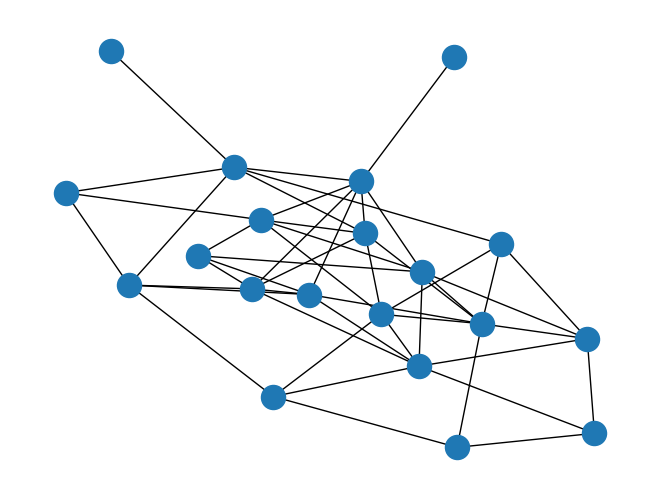

This chart was generated by the following Python code:
import matplotlib.pyplot as plt
import networkx as nx
from random import randrange


# create a connected component with Erdos Renyi algorithm
def erdosRenyi(num_vertices):
    graph = nx.Graph()
    for x in range(num_vertices):
        graph.add_node("(" + str(x) + ")")

    while not nx.is_connected(graph):
        i = randrange(num_vertices)
        j = randrange(num_vertices)
        if i != j:
            graph.add_edge("(" + str(i) + ")", "(" + str(j) + ")")

    return graph


if __name__ == "__main__":
    G = erdosRenyi(20)
    nx.draw(G, pos=nx.spring_layout(G))
    plt.show()
